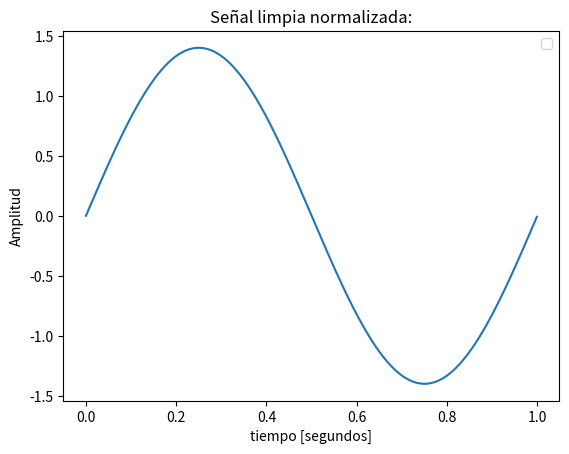
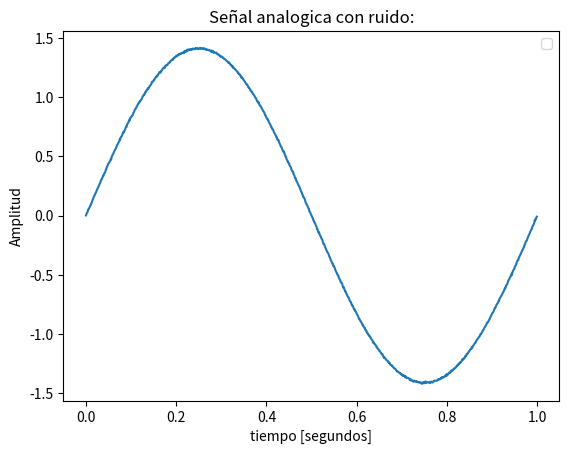
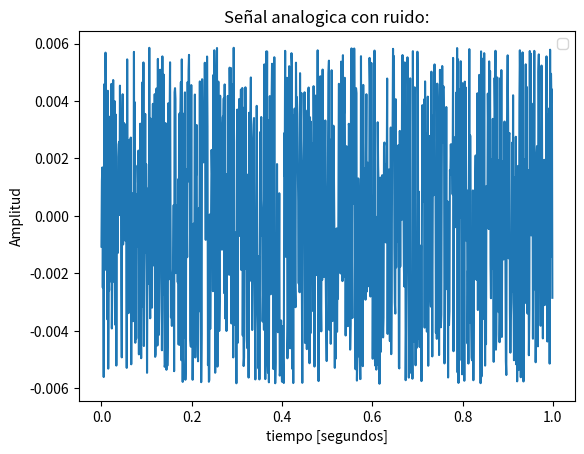

Generate these figures, in order, with matplotlib: (Note: this script raises an exception after producing the figures.)
#%% módulos y funciones a importar

import numpy as np
import matplotlib.pyplot as plt
import scipy.signal as sig

def mi_funcion_sen (vmax, dc, ff, ph, N, fs):
    #fs frecuencia de muestreo (Hz)
    #N cantidad de muestras
    
    ts = 1/fs # tiempo de muestreo o periodo
    tt=np.linspace (0, (N-1)*ts, N) #vector de tiempo
    
    #generacion de la señal senoidal
    xx= dc + vmax*np.sin(2*np.pi*ff*tt + ph)
    #la señal debe generarse con la formula: x(t)=DC+Vmax*sen(2pift+fase)
    
    return tt, xx

##normalizar para que la potencia sea 1
##uno es viendo la varianza pero no 
tt, xx = mi_funcion_sen(1.4, 0, 1, 0, 1000, 1000)
##print (np.var(xx)) #Imprime la varianza de la funcion
##con desvio estandar:
xn=xx/np.std(xx)

plt.figure(1)
plt.plot(tt,xx) 
plt.title("Señal limpia normalizada:")
plt.xlabel("tiempo [segundos]")
plt.ylabel("Amplitud")
plt.legend()
plt.show()

#%% Datos de la simulación

fs =  1000 # frecuencia de muestreo (Hz)
N = 1000 # cantidad de muestras
# con 1000 para cada una normalizamos la resolucion espectral

# Datos del ADC
B = 8 # bits (los elegimos entre todos)
Vf = 1.5 # rango simétrico de +/- Vf Volts 
q = 2*Vf/(2**B)# paso de cuantización de q Volts

##1 de ganancia, fijarte el ancho de banda, y la potencia del radio 50 al cuadrado
# datos del ruido (potencia de la señal normalizada, es decir 1 W)
pot_ruido_cuant = q**2/12 # Watts 
kn = 1. # escala de la potencia de ruido analógico
pot_ruido_analog = pot_ruido_cuant * kn # 


ts = 1/fs # tiempo de muestreo
df = fs/N # resolución espectral
#%% Experimento: 
"""
   Se desea simular el efecto de la cuantización sobre una señal senoidal de 
   frecuencia 1 Hz. La señal "analógica" podría tener añadida una cantidad de 
   ruido gausiano e incorrelado.
   
   Se pide analizar el efecto del muestreo y cuantización sobre la señal 
   analógica. Para ello se proponen una serie de gráficas que tendrá que ayudar
   a construir para luego analizar los resultados.
   
"""

# np.random.normal
# np.random.uniform

nn=np.random.normal(0,np.sqrt(pot_ruido_analog),N) #señal de ruido analogico

# Señales

analog_sig = xn # señal analógica sin ruido

sr = xn+nn # señal analógica de entrada al ADC (con ruido analógico)
plt.figure(2)
plt.plot(tt,sr) 
plt.title("Señal analogica con ruido:")
plt.xlabel("tiempo [segundos]")
plt.ylabel("Amplitud")
plt.legend()
plt.show()

srq = np.round(sr/q)*q# señal cuantizada, (señal divida la cantidad total de bits)

nq =  srq-sr# señal de ruido de cuantización

plt.figure(3)
plt.plot(tt,nq) 
plt.title("Señal analogica con ruido:")
plt.xlabel("tiempo [segundos]")
plt.ylabel("Amplitud")
plt.legend()
plt.show()

#%% Visualización de resultados

# # cierro ventanas anteriores
# plt.close('all')

# ##################
# # Señal temporal
# ##################

# plt.figure(1)


# plt.title('Señal muestreada por un ADC de {:d} bits - $\pm V_R= $ {:3.1f} V - q = {:3.3f} V'.format(B, Vf, q) )
# plt.xlabel('tiempo [segundos]')
# plt.ylabel('Amplitud [V]')
# axes_hdl = plt.gca()
# axes_hdl.legend()
# plt.show()

# #%% 

# plt.figure(2)
# #calcular espectro:
# ft_SR = 1/N*np.fft.fft( sr, axis = 0 )
# ft_Srq = 1/N*np.fft.fft( srq, axis = 0 )
# ft_As = 1/N*np.fft.fft( analog_sig, axis = 0)
# ft_Nq = 1/N*np.fft.fft( nq, axis = 0 )
# ft_Nn = 1/N*np.fft.fft( nn, axis = 0 )

# grilla de sampleo frecuencial
ff = np.linspace(0, (N-1)*df, N)

bfrec = ff <= fs/2

Nnq_mean = np.mean(np.abs(ft_Nq)**2)
nNn_mean = np.mean(np.abs(ft_Nn)**2)

plt.plot( ff[bfrec], 10* np.log10(2*np.abs(ft_As[bfrec])**2), color='orange', ls='dotted', label='$ s $ (sig.)' )
plt.plot( np.array([ ff[bfrec][0], ff[bfrec][-1] ]), 10* np.log10(2* np.array([nNn_mean, nNn_mean]) ), '--r', label= '$ \overline{n} = $' + '{:3.1f} dB'.format(10* np.log10(2* nNn_mean)) )
plt.plot( ff[bfrec], 10* np.log10(2*np.mean(np.abs(ft_SR)**2)[bfrec]), ':g', label='$ s_R = s + n $' )
plt.plot( ff[bfrec], 10* np.log10(2*np.mean(np.abs(ft_Srq)**2)[bfrec]), lw=2, label='$ s_Q = Q_{B,V_F}\{s_R\}$' )
plt.plot( np.array([ ff[bfrec][0], ff[bfrec][-1] ]), 10* np.log10(2* np.array([Nnq_mean, Nnq_mean]) ), '--c', label='$ \overline{n_Q} = $' + '{:3.1f} dB'.format(10* np.log10(2* Nnq_mean)) )
plt.plot( ff[bfrec], 10* np.log10(2*np.mean(np.abs(ft_Nn)**2)[bfrec]), ':r')
plt.plot( ff[bfrec], 10* np.log10(2*np.mean(np.abs(ft_Nq)**2)[bfrec]), ':c')
plt.plot( np.array([ ff[bfrec][-1], ff[bfrec][-1] ]), plt.ylim(), ':k', label='BW', lw = 0.5  )

plt.title('Señal muestreada por un ADC de {:d} bits - $\pm V_R= $ {:3.1f} V - q = {:3.3f} V'.format(B, Vf, q) )
plt.ylabel('Densidad de Potencia [dB]')
plt.xlabel('Frecuencia [Hz]')
axes_hdl = plt.gca()
axes_hdl.legend()

# #############
# # Histograma
# #############

#distribucion uniforme?
plt.figure(4)
bins = 10
plt.hist(nq.flatten(), bins=bins)
#plt.hist(nqf.flatten()/(q/2), bins=2*bins)
plt.plot( np.array([-q/2, -q/2, q/2, q/2]), np.array([0, N/bins, N/bins, 0]), '--r' )
#plt.plot( np.array([-1/2, -1/2, 1/2, 1/2]), np.array([0, N*R/bins, N*R/bins, 0]), '--r' )
plt.title( 'Ruido de cuantización para {:d} bits - $\pm V_R= $ {:3.1f} V - q = {:3.3f} V'.format(B, Vf, q))

plt.xlabel('Pasos de cuantización (q) [V]')
